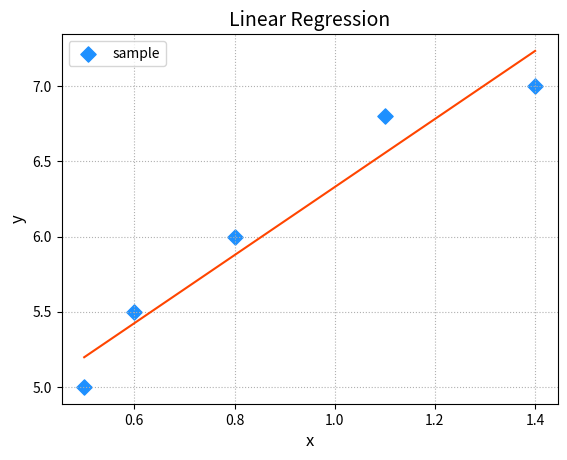

Here is the Python script that generated this plot:
# coding=utf-8
import numpy as np
import matplotlib.pyplot as mp

train_x=np.array([0.5,0.6,0.8,1.1,1.4])
train_y=np.array([5.0,5.5,6.0,6.8,7.0])

#梯度下降计算回归线
times=1000 #下降次数
lrate=0.01 #每次下降的学习率learn_rate

w0,w1=[1],[1]

for i in range(1,times+1):
    loss = (((w0[-1]+w1[-1]*train_x)-train_y)**2).sum()/2
    print(w0[-1],' ',w1[-1],' ',loss)
    #根据两个方向的偏导数公式
    #w0和w1移动的距离，得到新w0和w1

    d0=((w0[-1]+w1[-1]*train_x)-train_y).sum()
    d1=(((w0[-1]+w1[-1]*train_x-train_y))*train_x).sum()
    w0.append(w0[-1]-lrate*d0)
    w1.append(w1[-1] - lrate * d1)

k,b = w1[-1],w0[-1]

pred_y=k*train_x+b

mp.figure("Linear Regression")
mp.title("Linear Regression",fontsize=14)

mp.xlabel('x',fontsize=12)
mp.ylabel('y',fontsize=12)
mp.tick_params(labelsize=10)
mp.grid(linestyle=':')
mp.scatter(train_x,train_y,c='dodgerblue',marker='D',s=60,label="sample")
mp.plot(train_x,pred_y,c='orangered')
mp.legend()
mp.show()